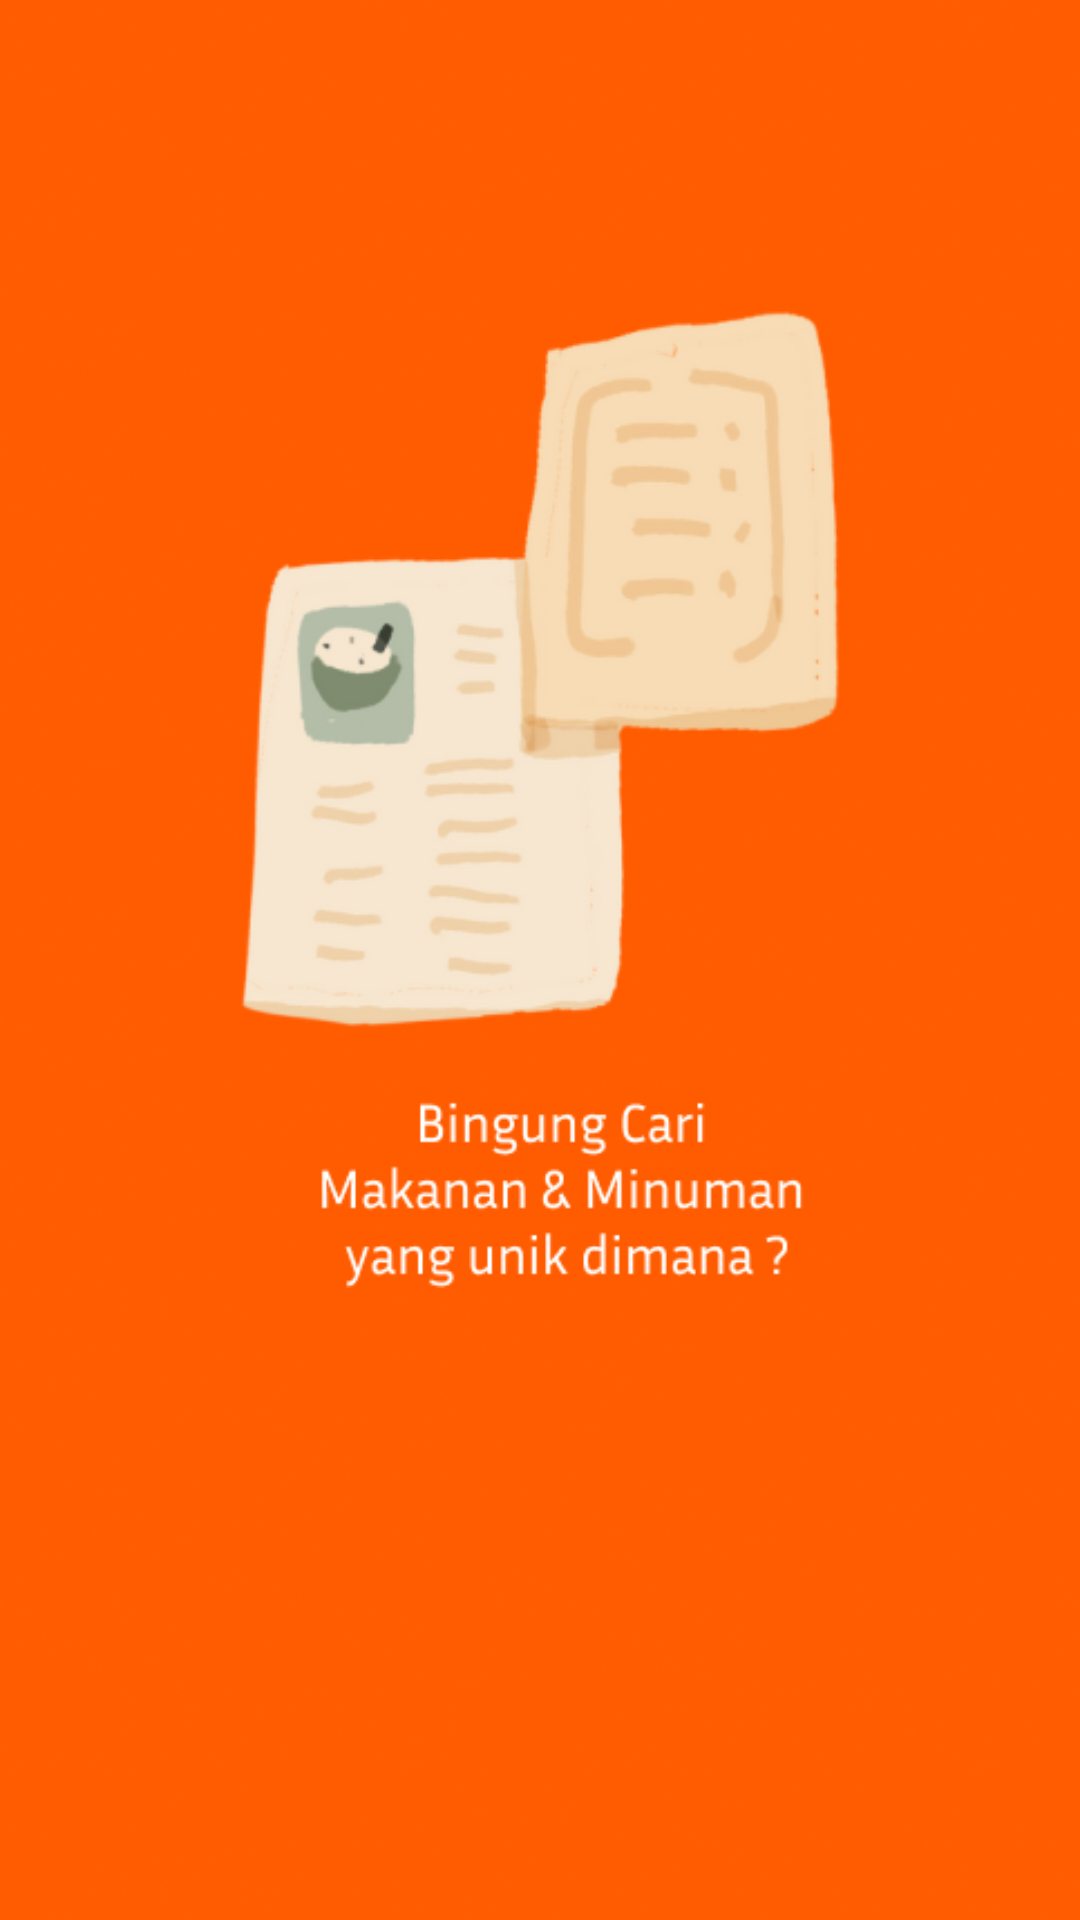

Here is an Android app screen rendered from its layout file. Give the layout XML and the strings, colors and styles it references.
<!-- AndroidManifest.xml: application theme Theme.Tugas_Sensor_2022_AKB_IF2_10119045 -->
<!-- res/layout/welcome1.xml -->
<?xml version="1.0" encoding="utf-8"?>
<androidx.constraintlayout.widget.ConstraintLayout
    xmlns:android="http://schemas.android.com/apk/res/android"
    xmlns:app="http://schemas.android.com/apk/res-auto"
    xmlns:tools="http://schemas.android.com/tools"
    android:layout_width="match_parent"
    android:layout_height="match_parent">


    <ImageView
        android:id="@+id/imageView"
        android:layout_width="match_parent"
        android:layout_height="match_parent"
        android:background="@drawable/welcome1"
        app:layout_constraintEnd_toEndOf="parent"
        app:layout_constraintHorizontal_bias="0.444"
        app:layout_constraintStart_toStartOf="parent"
        app:layout_constraintTop_toTopOf="parent" />


</androidx.constraintlayout.widget.ConstraintLayout>
<!-- resources referenced by this layout -->
<resources>
  <!-- drawable welcome1: png bitmap (drawable, 222785 bytes) -->
  <style name="Theme.Tugas_Sensor_2022_AKB_IF2_10119045" parent="Theme.MaterialComponents.DayNight.DarkActionBar">
          
          <item name="colorPrimary">@color/purple_500</item>
          <item name="colorPrimaryVariant">@color/purple_700</item>
          <item name="colorOnPrimary">@color/white</item>
          
          <item name="colorSecondary">@color/teal_200</item>
          <item name="colorSecondaryVariant">@color/teal_700</item>
          <item name="colorOnSecondary">@color/black</item>
          
          <item name="android:statusBarColor" tools:targetApi="l">?attr/colorPrimaryVariant</item>
          
      </style>
  <!-- not gathered from this repository: default colours our renderer supplied (Android Studio template values) -->
  <color name="purple_500">#FF6200EE</color>
  <color name="purple_700">#FF3700B3</color>
  <color name="teal_200">#FF03DAC5</color>
  <color name="teal_700">#FF018786</color>
  <color name="black">#FF000000</color>
  <color name="white">#FFFFFFFF</color>
</resources>
